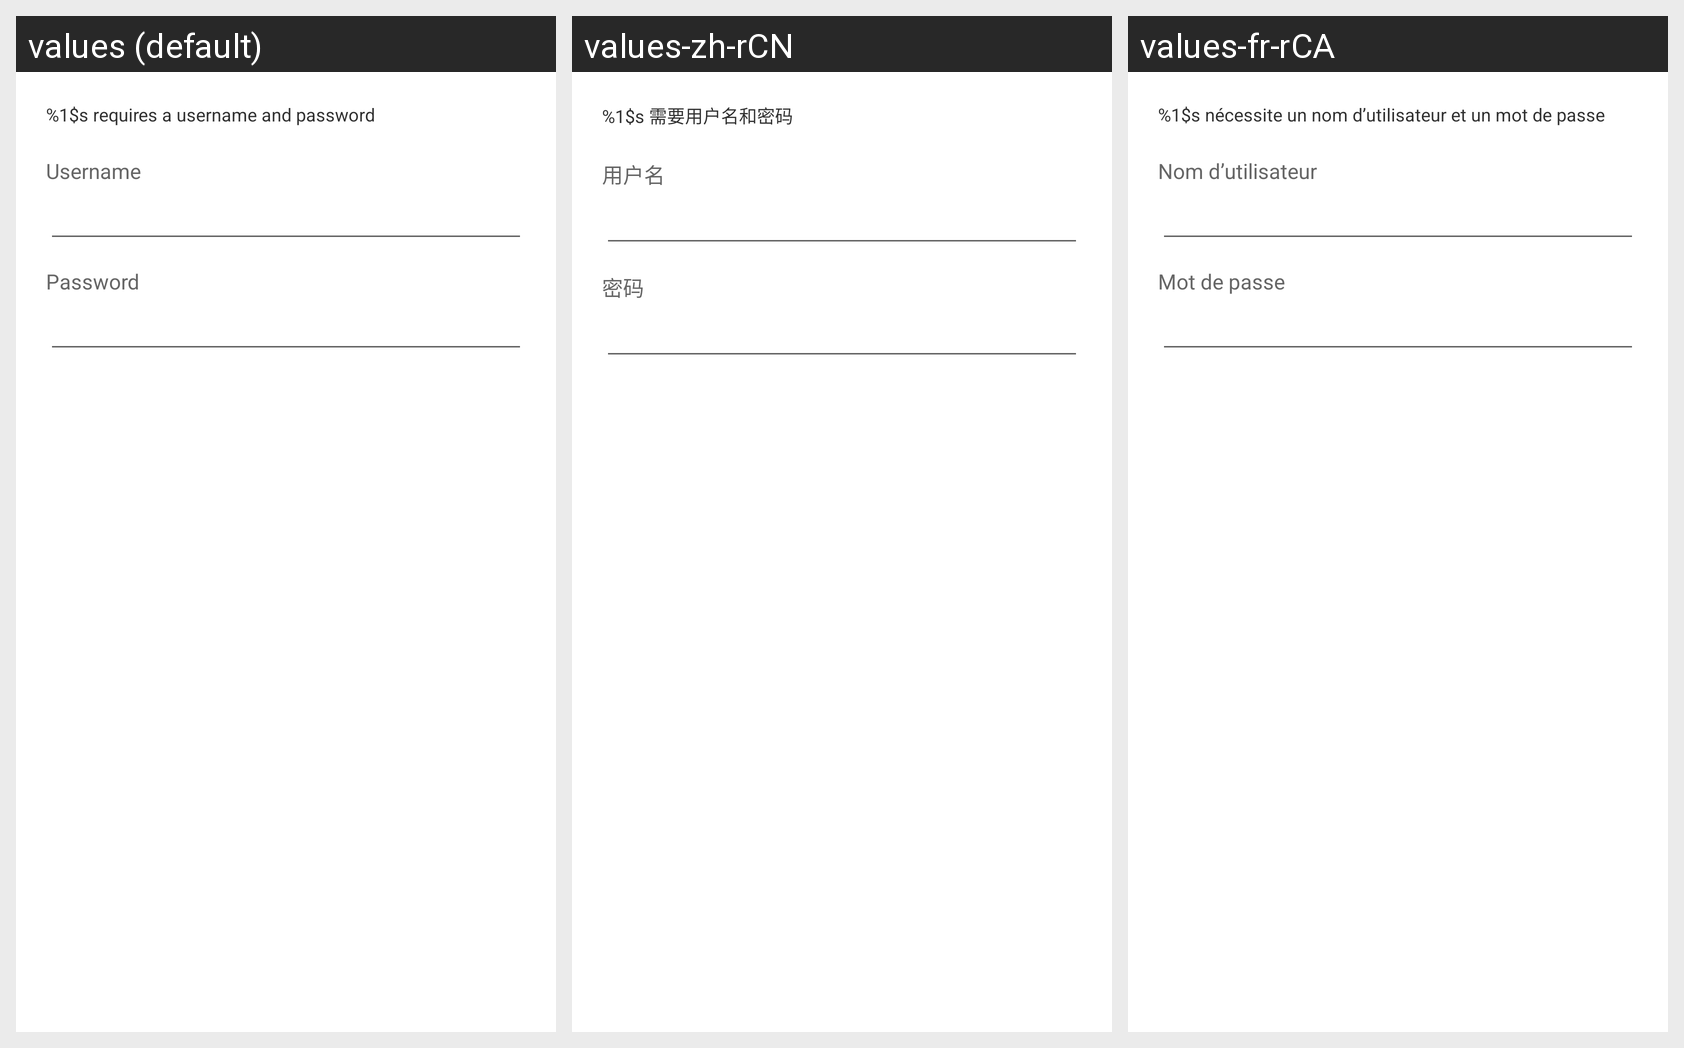

This grid shows one Android layout under several languages. Give, for every string resource on the screen, its name, the default text and each shown locale's text.
Android screen res/layout/sso_login_authentication_dialog.xml rendered under 3 locales, left to right: values (default), values-zh-rCN, values-fr-rCA. Device: Nexus 5 (rendered at 1080×1920; each locale shown at half size, 540×960, under a caption strip naming it); theme Theme.MaterialComponents.DayNight.NoActionBar.
Other locales in the repository, not shown: values-de, values-en-rAU, values-es, values-es-rES, values-fr, values-it, values-ja, values-pt, values-zh-rTW.
Strings drawn on this screen, with the default value and each locale's value (text and hints the layout hard-codes, and strings that could not be matched under every locale, appear in the picture but are not listed):

username
  values: Username
  values-zh-rCN: 用户名
  values-fr-rCA: Nom d’utilisateur

password
  values: Password
  values-zh-rCN: 密码
  values-fr-rCA: Mot de passe
